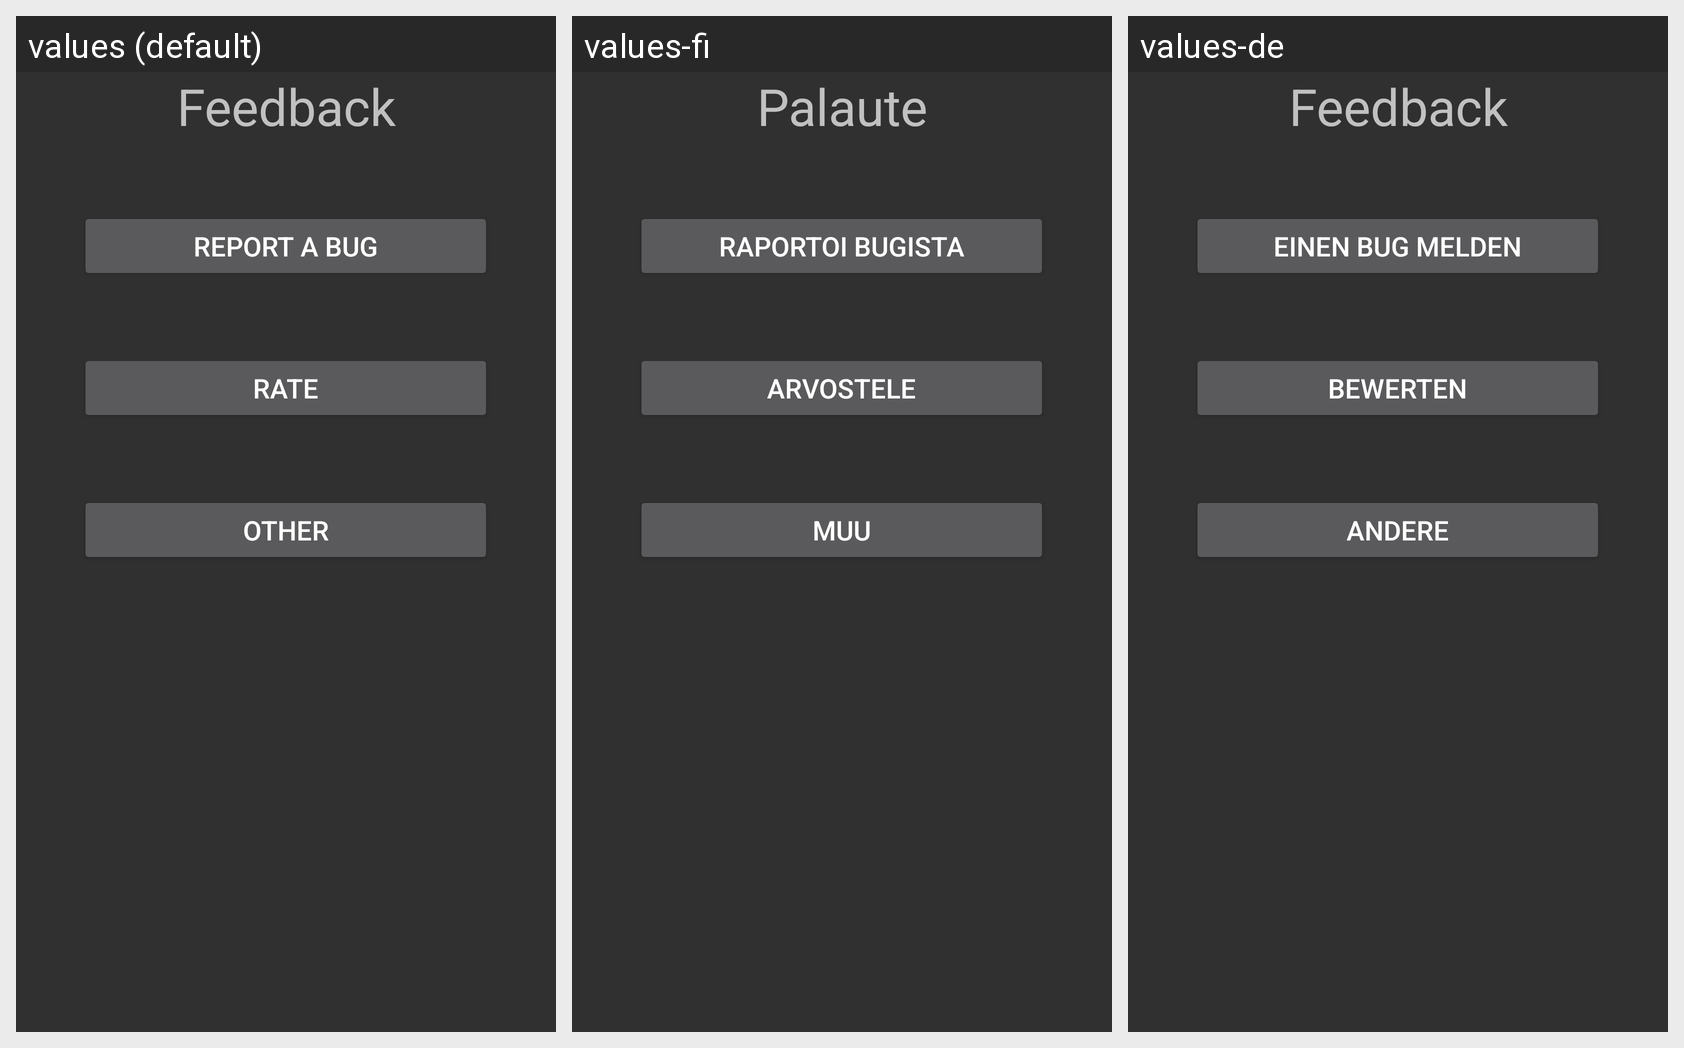

Strings drawn on this Android screen and how each of the app's shown locales translates them:
Android screen res/layout/feedback.xml rendered under 3 locales, left to right: values (default), values-fi, values-de. Device: Nexus 5 (rendered at 1080×1920; each locale shown at half size, 540×960, under a caption strip naming it); theme AppBaseTheme.
Strings drawn on this screen, with the default value and each locale's value (text and hints the layout hard-codes, and strings that could not be matched under every locale, appear in the picture but are not listed):

feedbackmenu
  values: Feedback
  values-fi: Palaute
  values-de: Feedback

bugs
  values: Report a bug
  values-fi: Raportoi bugista
  values-de: Einen Bug melden

rating
  values: Rate
  values-fi: Arvostele
  values-de: Bewerten

other
  values: Other
  values-fi: Muu
  values-de: Andere
